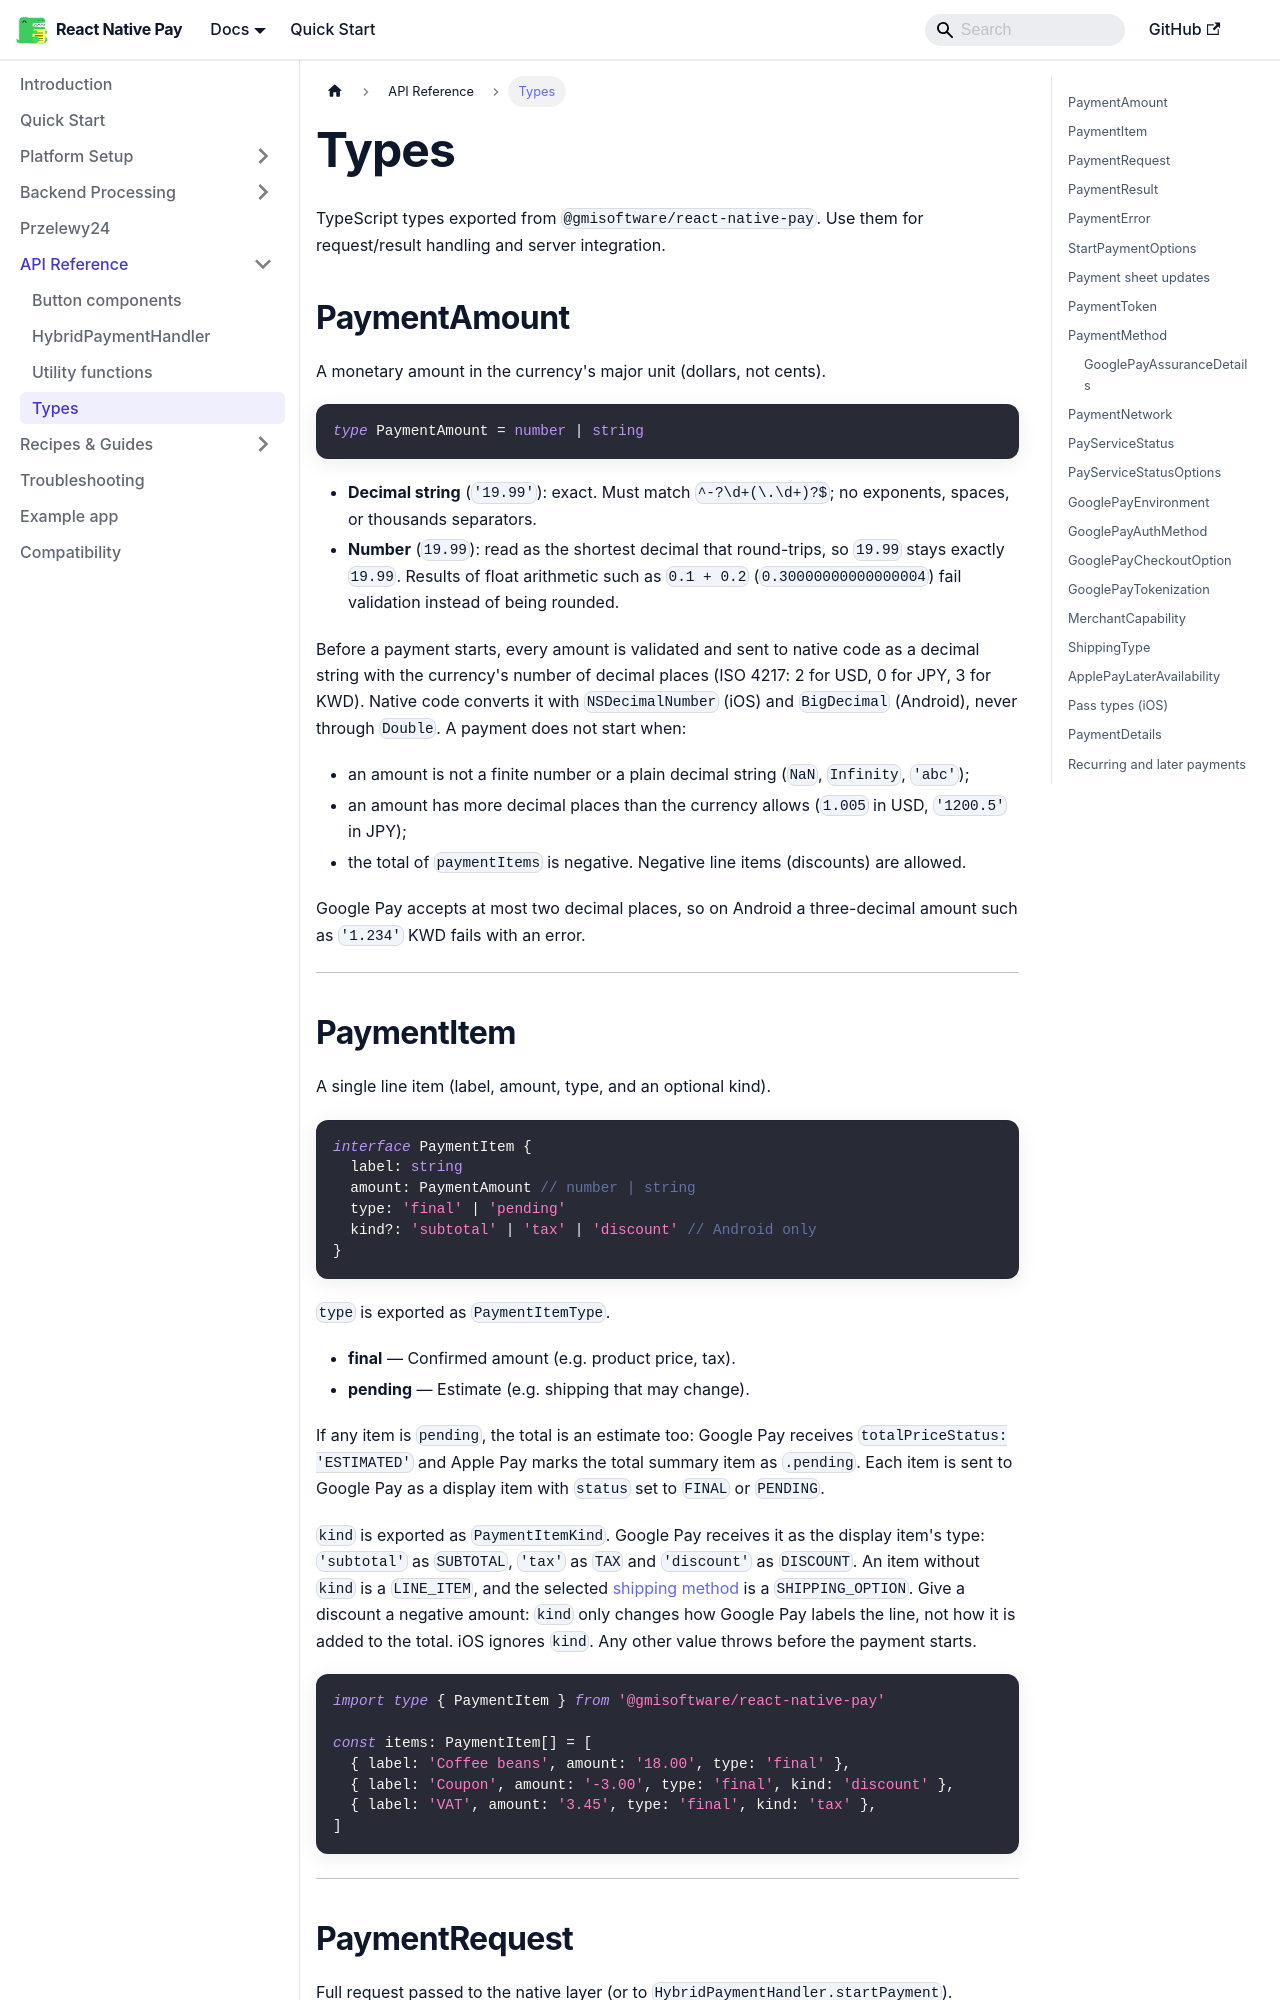

repository: gmi-software/react-native-pay · page: docs/api/types/index.html · generator: docusaurus

# Types

TypeScript types exported from `@gmisoftware/react-native-pay`. Use them for request/result handling and server integration.

## PaymentAmount

A monetary amount in the currency's major unit (dollars, not cents).

```ts
type PaymentAmount = number | string
```

- **Decimal string** (`'19.99'`): exact. Must match `^-?\d+(\.\d+)?$`; no exponents, spaces, or thousands separators.
- **Number** (`19.99`): read as the shortest decimal that round-trips, so `19.99` stays exactly `19.99`. Results of float arithmetic such as `0.1 + 0.2` (`0.30000000000000004`) fail validation instead of being rounded.

Before a payment starts, every amount is validated and sent to native code as a decimal string with the currency's number of decimal places (ISO 4217: 2 for USD, 0 for JPY, 3 for KWD). Native code converts it with `NSDecimalNumber` (iOS) and `BigDecimal` (Android), never through `Double`. A payment does not start when:

- an amount is not a finite number or a plain decimal string (`NaN`, `Infinity`, `'abc'`);
- an amount has more decimal places than the currency allows (`1.005` in USD, `'1200.5'` in JPY);
- the total of `paymentItems` is negative. Negative line items (discounts) are allowed.

Google Pay accepts at most two decimal places, so on Android a three-decimal amount such as `'1.234'` KWD fails with an error.

---

## PaymentItem

A single line item (label, amount, type, and an optional kind).

```ts no-check
interface PaymentItem {
  label: string
  amount: PaymentAmount // number | string
  type: 'final' | 'pending'
  kind?: 'subtotal' | 'tax' | 'discount' // Android only
}
```

`type` is exported as `PaymentItemType`.

- **final** — Confirmed amount (e.g. product price, tax).
- **pending** — Estimate (e.g. shipping that may change).

If any item is `pending`, the total is an estimate too: Google Pay receives `totalPriceStatus: 'ESTIMATED'` and Apple Pay marks the total summary item as `.pending`. Each item is sent to Google Pay as a display item with `status` set to `FINAL` or `PENDING`.

`kind` is exported as `PaymentItemKind`. Google Pay receives it as the display item's type: `'subtotal'` as `SUBTOTAL`, `'tax'` as `TAX` and `'discount'` as `DISCOUNT`. An item without `kind` is a `LINE_ITEM`, and the selected [shipping method](#shippingmethod) is a `SHIPPING_OPTION`. Give a discount a negative amount: `kind` only changes how Google Pay labels the line, not how it is added to the total. iOS ignores `kind`. Any other value throws before the payment starts.

```ts
import type { PaymentItem } from '@gmisoftware/react-native-pay'

const items: PaymentItem[] = [
  { label: 'Coffee beans', amount: '18.00', type: 'final' },
  { label: 'Coupon', amount: '-3.00', type: 'final', kind: 'discount' },
  { label: 'VAT', amount: '3.45', type: 'final', kind: 'tax' },
]
```

---
